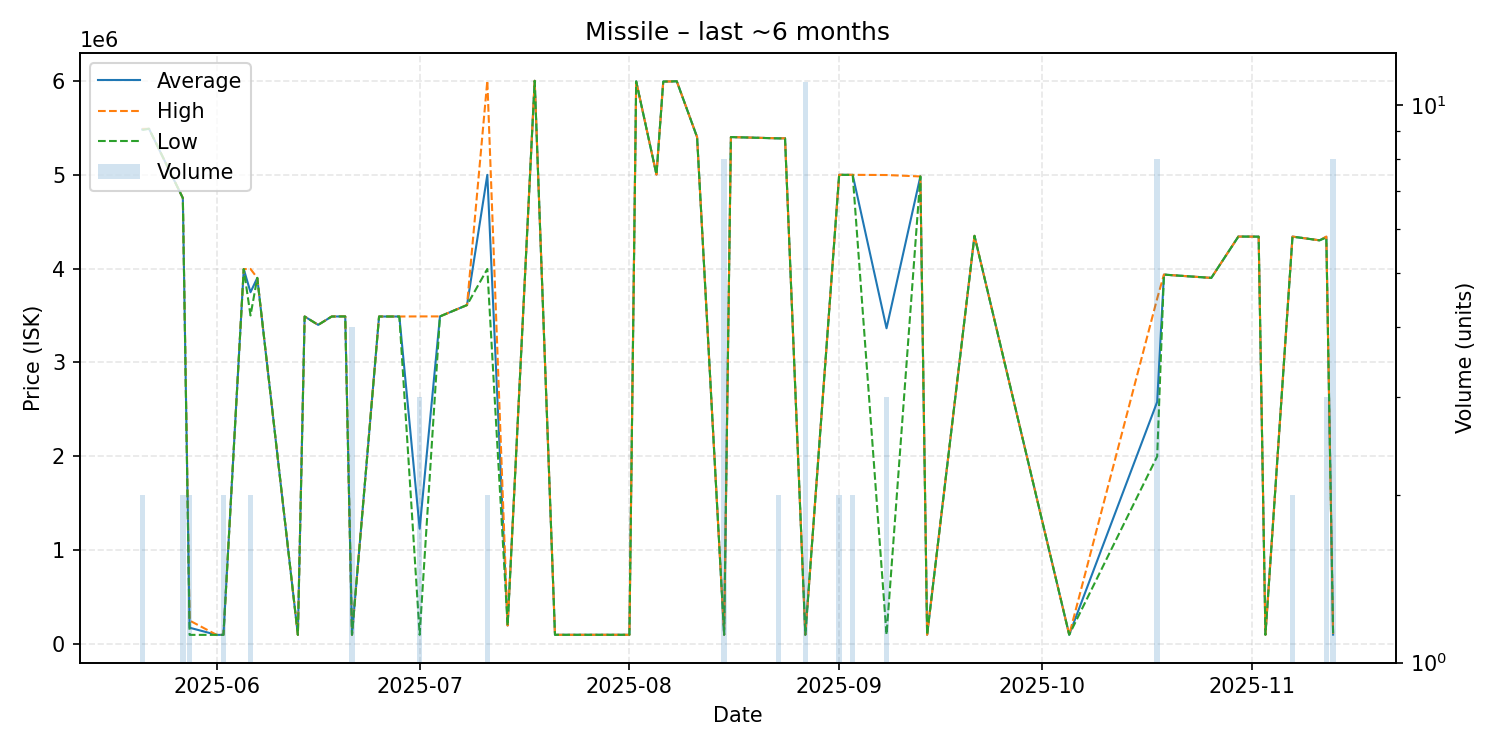

The table this chart was drawn from, first rows:
date, average, highest, lowest, order_count, volume
2025-05-21, 5480500, 5486000, 5475000, 2, 2
2025-05-22, 5487000, 5487000, 5487000, 1, 1
2025-05-27, 4750000, 4750000, 4750000, 2, 2
2025-05-28, 176300, 252500, 100100, 2, 2
2025-06-01, 100100, 100100, 100100, 1, 1
2025-06-02, 100150, 100200, 100100, 2, 2
2025-06-05, 3994000, 3994000, 3994000, 1, 1
2025-06-06, 3747500, 3995000, 3500000, 2, 2
2025-06-07, 3900000, 3900000, 3900000, 1, 1
2025-06-13, 100400, 100400, 100400, 1, 1
2025-06-14, 3489000, 3489000, 3489000, 1, 1
2025-06-16, 3400000, 3400000, 3400000, 1, 1
2025-06-18, 3489000, 3489000, 3489000, 1, 1
2025-06-20, 3490000, 3490000, 3490000, 1, 1
2025-06-21, 100700, 100700, 100700, 1, 4
2025-06-25, 3489000, 3489000, 3489000, 1, 1
2025-06-28, 3489000, 3489000, 3489000, 1, 1
2025-07-01, 1230467, 3490000, 100700, 2, 3
2025-07-04, 3490000, 3490000, 3490000, 1, 1
2025-07-08, 3611000, 3611000, 3611000, 1, 1
2025-07-11, 4997000, 5999000, 3995000, 2, 2
2025-07-14, 200000, 200000, 200000, 1, 1
2025-07-18, 5998000, 5998000, 5998000, 1, 1
2025-07-21, 100800, 100800, 100800, 1, 1
2025-08-01, 100900, 100900, 100900, 1, 1
2025-08-02, 5992000, 5992000, 5992000, 1, 1
2025-08-05, 5000000, 5000000, 5000000, 1, 1
2025-08-06, 5990000, 5990000, 5990000, 1, 1
2025-08-07, 5991000, 5991000, 5991000, 1, 1
2025-08-08, 5993000, 5993000, 5993000, 1, 1
2025-08-11, 5399000, 5399000, 5399000, 1, 1
2025-08-15, 101025, 101100, 101000, 2, 8
2025-08-16, 5399000, 5399000, 5399000, 1, 1
2025-08-23, 5385500, 5386000, 5385000, 2, 2
2025-08-24, 5386000, 5386000, 5386000, 1, 1
2025-08-27, 101200, 101200, 101200, 2, 11
2025-09-01, 4997500, 4998000, 4997000, 2, 2
2025-09-03, 4996500, 4997000, 4996000, 2, 2
2025-09-08, 3363767, 4995000, 101300, 3, 3
2025-09-13, 4980000, 4980000, 4980000, 1, 1
2025-09-14, 101300, 101300, 101300, 1, 1
2025-09-21, 4348000, 4348000, 4348000, 1, 1
2025-10-05, 101300, 101300, 101300, 1, 1
2025-10-18, 2580250, 3680000, 2000000, 4, 8
2025-10-19, 3935000, 3935000, 3935000, 1, 1
2025-10-26, 3900000, 3900000, 3900000, 1, 1
2025-10-30, 4340000, 4340000, 4340000, 1, 1
2025-11-02, 4339000, 4339000, 4339000, 1, 1
2025-11-03, 101600, 101600, 101600, 1, 1
2025-11-07, 4339500, 4340000, 4339000, 2, 2
2025-11-11, 4300000, 4300000, 4300000, 1, 1
2025-11-12, 4336667, 4340000, 4330000, 3, 3
2025-11-13, 102588, 110000, 101500, 3, 8
